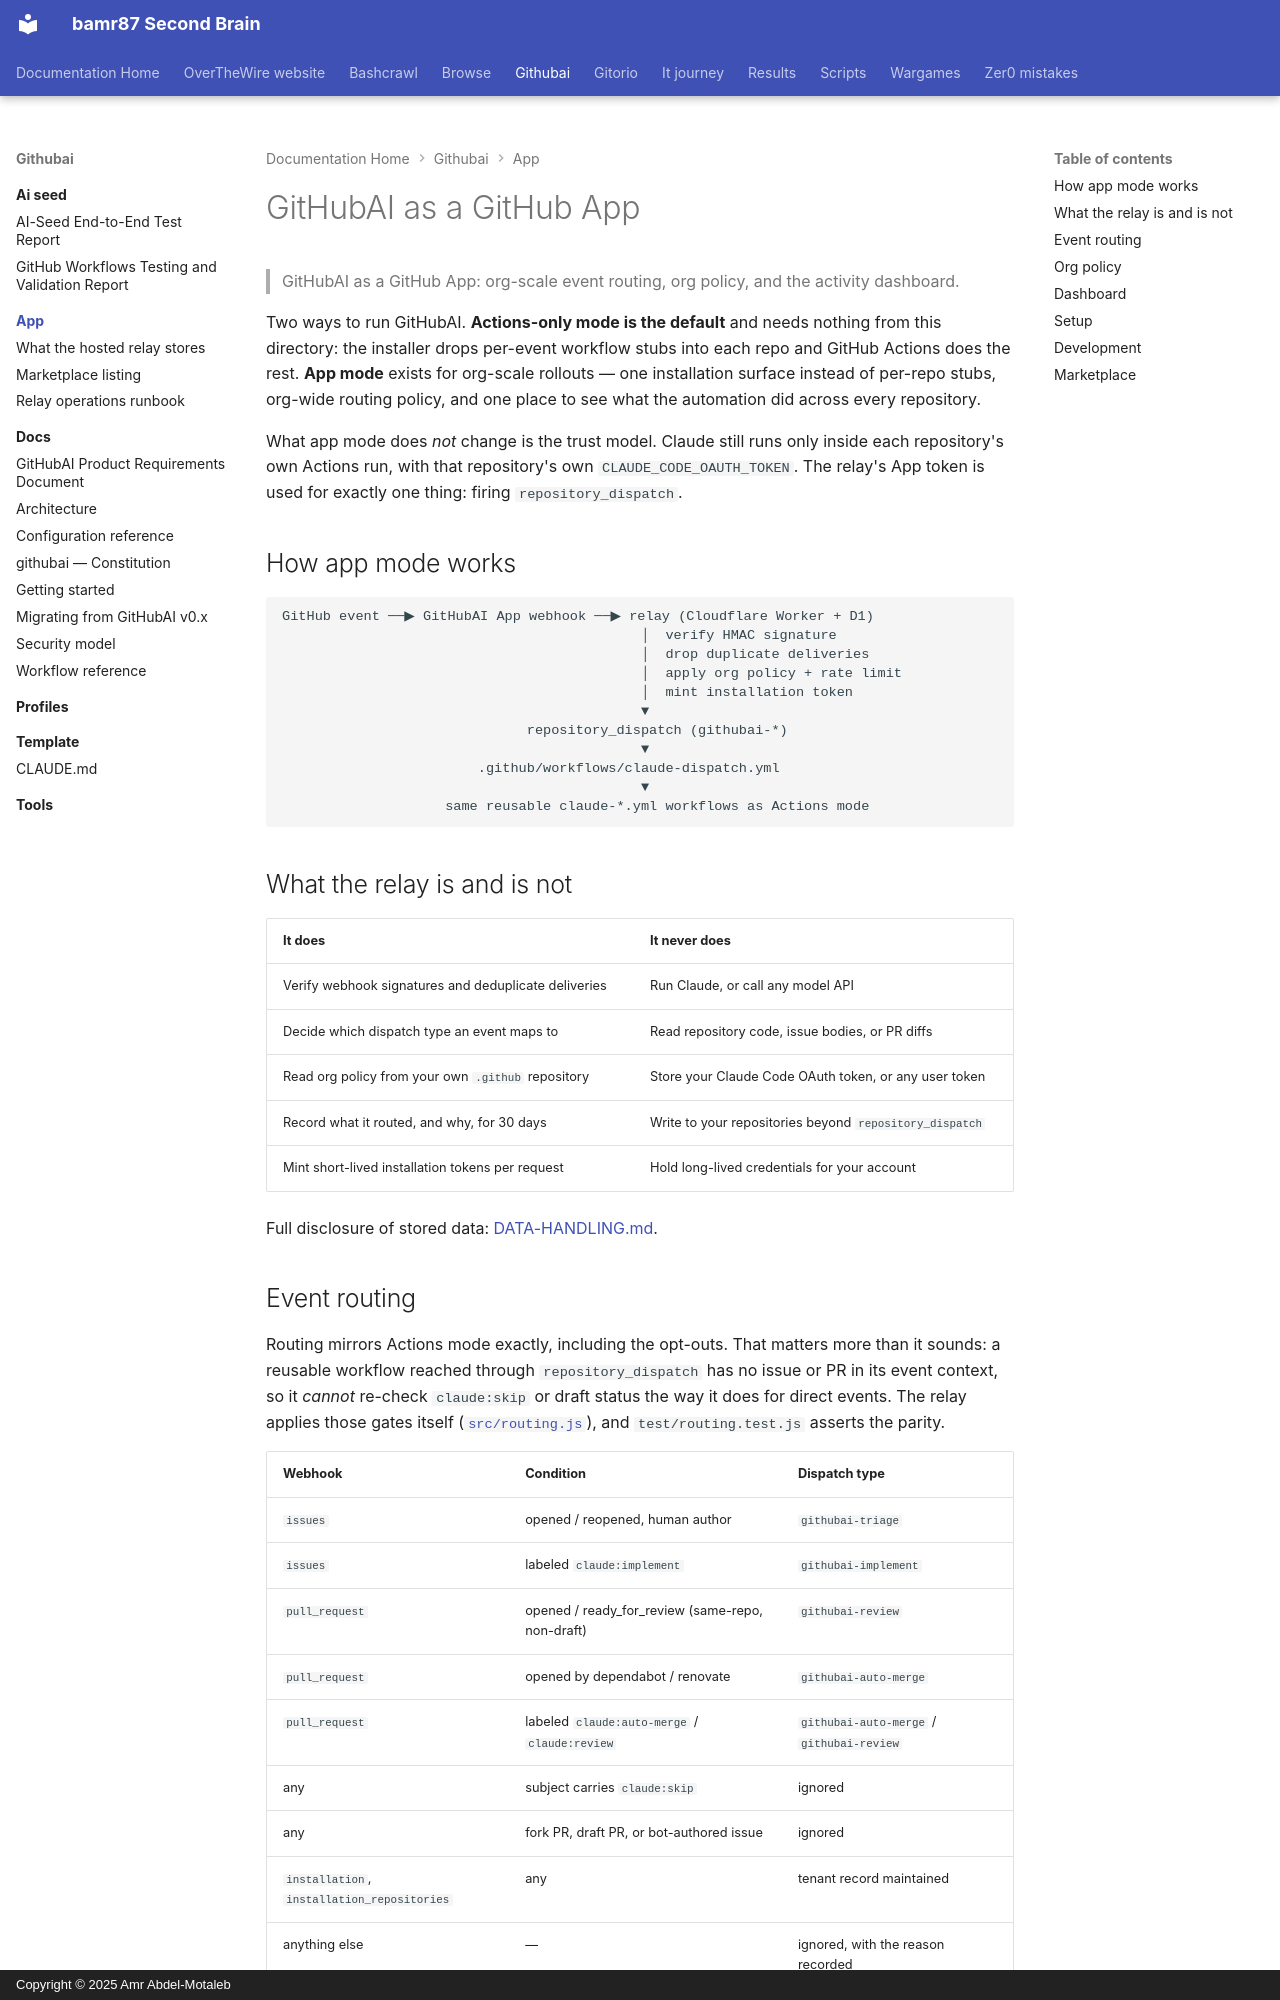

repository: bamr87/README · page: githubai/app/index.html · generator: mkdocs · copyright: Copyright © 2025 Amr Abdel-Motaleb

---
source_file: app/README.md
source_repo: bamr87/githubai
source_url: https://github.com/bamr87/githubai/blob/main/app/README.md
title: GitHubAI as a GitHub App
---
# GitHubAI as a GitHub App

> GitHubAI as a GitHub App: org-scale event routing, org policy, and the activity dashboard.

Two ways to run GitHubAI. **Actions-only mode is the default** and needs nothing from this directory: the installer drops per-event workflow stubs into each repo and GitHub Actions does the rest. **App mode** exists for org-scale rollouts — one installation surface instead of per-repo stubs, org-wide routing policy, and one place to see what the automation did across every repository.

What app mode does *not* change is the trust model. Claude still runs only inside each repository's own Actions run, with that repository's own `CLAUDE_CODE_OAUTH_TOKEN`. The relay's App token is used for exactly one thing: firing `repository_dispatch`.

## How app mode works

```text
GitHub event ──▶ GitHubAI App webhook ──▶ relay (Cloudflare Worker + D1)
                                            │  verify HMAC signature
                                            │  drop duplicate deliveries
                                            │  apply org policy + rate limit
                                            │  mint installation token
                                            ▼
                              repository_dispatch (githubai-*)
                                            ▼
                        .github/workflows/claude-dispatch.yml
                                            ▼
                    same reusable claude-*.yml workflows as Actions mode
```

## What the relay is and is not

| It does | It never does |
|---------|---------------|
| Verify webhook signatures and deduplicate deliveries | Run Claude, or call any model API |
| Decide which dispatch type an event maps to | Read repository code, issue bodies, or PR diffs |
| Read org policy from your own `.github` repository | Store your Claude Code OAuth token, or any user token |
| Record what it routed, and why, for 30 days | Write to your repositories beyond `repository_dispatch` |
| Mint short-lived installation tokens per request | Hold long-lived credentials for your account |

Full disclosure of stored data: [DATA-HANDLING.md](DATA-HANDLING.md).

## Event routing

Routing mirrors Actions mode exactly, including the opt-outs. That matters more than it sounds: a reusable workflow reached through `repository_dispatch` has no issue or PR in its event context, so it *cannot* re-check `claude:skip` or draft status the way it does for direct events. The relay applies those gates itself ([`src/routing.js`](relay/src/routing.js)), and `test/routing.test.js` asserts the parity.

| Webhook | Condition | Dispatch type |
|---------|-----------|---------------|
| `issues` | opened / reopened, human author | `githubai-triage` |
| `issues` | labeled `claude:implement` | `githubai-implement` |
| `pull_request` | opened / ready_for_review (same-repo, non-draft) | `githubai-review` |
| `pull_request` | opened by dependabot / renovate | `githubai-auto-merge` |
| `pull_request` | labeled `claude:auto-merge` / `claude:review` | `githubai-auto-merge` / `githubai-review` |
| any | subject carries `claude:skip` | ignored |
| any | fork PR, draft PR, or bot-authored issue | ignored |
| `installation`, `installation_repositories` | any | tenant record maintained |
| anything else | — | ignored, with the reason recorded |

`githubai-maintenance` is routed by the dispatch workflow but never emitted by the relay: maintenance is cron-driven inside each repo.
